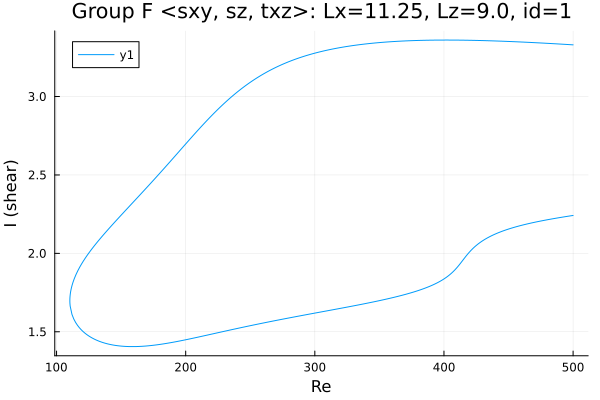

Values plotted in this chart, from the file beside it:
Re, shear
500.0, 3.33
499.7, 3.33
498.3, 3.33
496.9, 3.331
495.5, 3.332
494.1, 3.333
492.6, 3.333
491.2, 3.334
489.8, 3.335
488.4, 3.335
487, 3.336
485.6, 3.337
484.2, 3.337
482.7, 3.338
481.3, 3.339
479.9, 3.339
478.5, 3.34
477.1, 3.341
475.7, 3.341
474.3, 3.342
472.8, 3.342
471.4, 3.343
470, 3.344
468.6, 3.344
467.2, 3.345
465.8, 3.345
464.4, 3.346
462.9, 3.346
461.5, 3.347
460.1, 3.348
458.7, 3.348
457.3, 3.349
455.9, 3.349
454.5, 3.35
453, 3.35
451.6, 3.351
450.2, 3.351
448.8, 3.352
447.4, 3.352
446, 3.352
444.6, 3.353
443.1, 3.353
441.7, 3.354
440.3, 3.354
438.9, 3.355
437.5, 3.355
436.1, 3.355
434.7, 3.356
433.2, 3.356
431.8, 3.356
430.4, 3.357
429, 3.357
427.6, 3.357
426.2, 3.358
424.8, 3.358
423.3, 3.358
421.9, 3.358
420.5, 3.358
419.1, 3.359
417.7, 3.359
... 553 more rows
